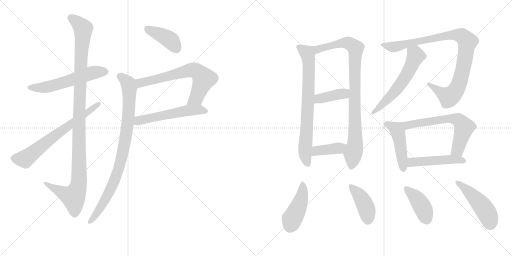
t = 0.00 s
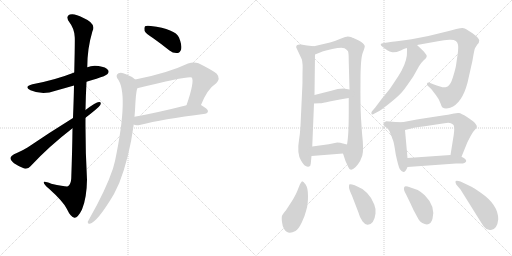
t = 2.97 s
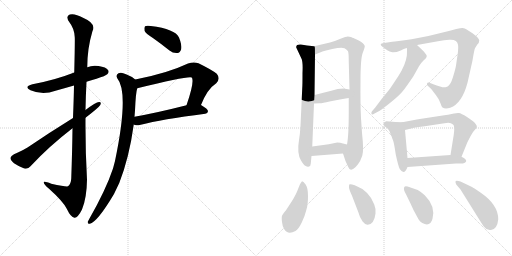
t = 5.95 s
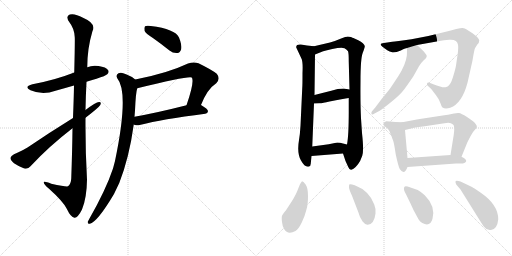
t = 8.92 s
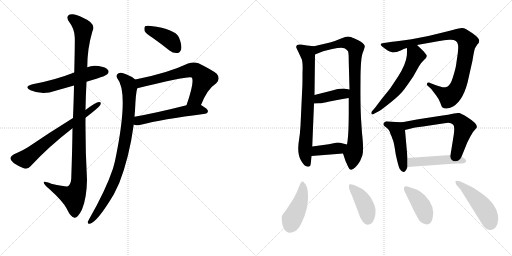
t = 11.90 s
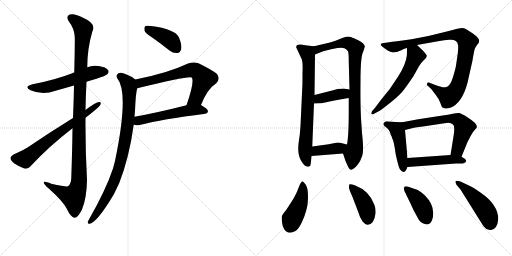
t = 14.87 s

The animated SVG that drew these frames (rendered in a browser with its animation timeline set to each time). Animation: 20 CSS @keyframes rules; one cycle of 14.87 s.

<svg version="1.1" viewBox="0 0 2048 1024" xmlns="http://www.w3.org/2000/svg">
  <g stroke="lightgray" stroke-dasharray="1,1" stroke-width="1" transform="scale(4, 4)">
    <line x1="0" y1="0" x2="256" y2="256"></line>
    <line x1="256" y1="0" x2="0" y2="256"></line>
    <line x1="128" y1="0" x2="128" y2="256"></line>
    <line x1="0" y1="128" x2="256" y2="128"></line>
    <line x1="256" y1="0" x2="512" y2="256"></line>
    <line x1="512" y1="0" x2="256" y2="256"></line>
    <line x1="384" y1="0" x2="384" y2="256"></line>
    <line x1="256" y1="128" x2="512" y2="128"></line>
  </g>
<g transform="scale(1, -1) translate(0, -850)">
   <style type="text/css">
    @keyframes keyframes0 {
      from {
       stroke: black;
       stroke-dashoffset: 564;
       stroke-width: 128;
       }
       65% {
       animation-timing-function: step-end;
       stroke: black;
       stroke-dashoffset: 0;
       stroke-width: 128;
       }
       to {
       stroke: black;
       stroke-width: 1024;
       }
       }
       #make-me-a-hanzi-animation-0 {
         animation: keyframes0 0.708984s both;
         animation-delay: 0.000000s;
         animation-timing-function: linear;
       }
    @keyframes keyframes1 {
      from {
       stroke: black;
       stroke-dashoffset: 1126;
       stroke-width: 128;
       }
       79% {
       animation-timing-function: step-end;
       stroke: black;
       stroke-dashoffset: 0;
       stroke-width: 128;
       }
       to {
       stroke: black;
       stroke-width: 1024;
       }
       }
       #make-me-a-hanzi-animation-1 {
         animation: keyframes1 1.166341s both;
         animation-delay: 0.708984s;
         animation-timing-function: linear;
       }
    @keyframes keyframes2 {
      from {
       stroke: black;
       stroke-dashoffset: 670;
       stroke-width: 128;
       }
       69% {
       animation-timing-function: step-end;
       stroke: black;
       stroke-dashoffset: 0;
       stroke-width: 128;
       }
       to {
       stroke: black;
       stroke-width: 1024;
       }
       }
       #make-me-a-hanzi-animation-2 {
         animation: keyframes2 0.795247s both;
         animation-delay: 1.875326s;
         animation-timing-function: linear;
       }
    @keyframes keyframes3 {
      from {
       stroke: black;
       stroke-dashoffset: 404;
       stroke-width: 128;
       }
       57% {
       animation-timing-function: step-end;
       stroke: black;
       stroke-dashoffset: 0;
       stroke-width: 128;
       }
       to {
       stroke: black;
       stroke-width: 1024;
       }
       }
       #make-me-a-hanzi-animation-3 {
         animation: keyframes3 0.578776s both;
         animation-delay: 2.670573s;
         animation-timing-function: linear;
       }
    @keyframes keyframes4 {
      from {
       stroke: black;
       stroke-dashoffset: 665;
       stroke-width: 128;
       }
       68% {
       animation-timing-function: step-end;
       stroke: black;
       stroke-dashoffset: 0;
       stroke-width: 128;
       }
       to {
       stroke: black;
       stroke-width: 1024;
       }
       }
       #make-me-a-hanzi-animation-4 {
         animation: keyframes4 0.791178s both;
         animation-delay: 3.249349s;
         animation-timing-function: linear;
       }
    @keyframes keyframes5 {
      from {
       stroke: black;
       stroke-dashoffset: 543;
       stroke-width: 128;
       }
       64% {
       animation-timing-function: step-end;
       stroke: black;
       stroke-dashoffset: 0;
       stroke-width: 128;
       }
       to {
       stroke: black;
       stroke-width: 1024;
       }
       }
       #make-me-a-hanzi-animation-5 {
         animation: keyframes5 0.691895s both;
         animation-delay: 4.040527s;
         animation-timing-function: linear;
       }
    @keyframes keyframes6 {
      from {
       stroke: black;
       stroke-dashoffset: 888;
       stroke-width: 128;
       }
       74% {
       animation-timing-function: step-end;
       stroke: black;
       stroke-dashoffset: 0;
       stroke-width: 128;
       }
       to {
       stroke: black;
       stroke-width: 1024;
       }
       }
       #make-me-a-hanzi-animation-6 {
         animation: keyframes6 0.972656s both;
         animation-delay: 4.732422s;
         animation-timing-function: linear;
       }
    @keyframes keyframes7 {
      from {
       stroke: black;
       stroke-dashoffset: 740;
       stroke-width: 128;
       }
       71% {
       animation-timing-function: step-end;
       stroke: black;
       stroke-dashoffset: 0;
       stroke-width: 128;
       }
       to {
       stroke: black;
       stroke-width: 1024;
       }
       }
       #make-me-a-hanzi-animation-7 {
         animation: keyframes7 0.852214s both;
         animation-delay: 5.705078s;
         animation-timing-function: linear;
       }
    @keyframes keyframes8 {
      from {
       stroke: black;
       stroke-dashoffset: 908;
       stroke-width: 128;
       }
       75% {
       animation-timing-function: step-end;
       stroke: black;
       stroke-dashoffset: 0;
       stroke-width: 128;
       }
       to {
       stroke: black;
       stroke-width: 1024;
       }
       }
       #make-me-a-hanzi-animation-8 {
         animation: keyframes8 0.988932s both;
         animation-delay: 6.557292s;
         animation-timing-function: linear;
       }
    @keyframes keyframes9 {
      from {
       stroke: black;
       stroke-dashoffset: 398;
       stroke-width: 128;
       }
       56% {
       animation-timing-function: step-end;
       stroke: black;
       stroke-dashoffset: 0;
       stroke-width: 128;
       }
       to {
       stroke: black;
       stroke-width: 1024;
       }
       }
       #make-me-a-hanzi-animation-9 {
         animation: keyframes9 0.573893s both;
         animation-delay: 7.546224s;
         animation-timing-function: linear;
       }
    @keyframes keyframes10 {
      from {
       stroke: black;
       stroke-dashoffset: 394;
       stroke-width: 128;
       }
       56% {
       animation-timing-function: step-end;
       stroke: black;
       stroke-dashoffset: 0;
       stroke-width: 128;
       }
       to {
       stroke: black;
       stroke-width: 1024;
       }
       }
       #make-me-a-hanzi-animation-10 {
         animation: keyframes10 0.570638s both;
         animation-delay: 8.120117s;
         animation-timing-function: linear;
       }
    @keyframes keyframes11 {
      from {
       stroke: black;
       stroke-dashoffset: 944;
       stroke-width: 128;
       }
       75% {
       animation-timing-function: step-end;
       stroke: black;
       stroke-dashoffset: 0;
       stroke-width: 128;
       }
       to {
       stroke: black;
       stroke-width: 1024;
       }
       }
       #make-me-a-hanzi-animation-11 {
         animation: keyframes11 1.018229s both;
         animation-delay: 8.690755s;
         animation-timing-function: linear;
       }
    @keyframes keyframes12 {
      from {
       stroke: black;
       stroke-dashoffset: 579;
       stroke-width: 128;
       }
       65% {
       animation-timing-function: step-end;
       stroke: black;
       stroke-dashoffset: 0;
       stroke-width: 128;
       }
       to {
       stroke: black;
       stroke-width: 1024;
       }
       }
       #make-me-a-hanzi-animation-12 {
         animation: keyframes12 0.721191s both;
         animation-delay: 9.708984s;
         animation-timing-function: linear;
       }
    @keyframes keyframes13 {
      from {
       stroke: black;
       stroke-dashoffset: 462;
       stroke-width: 128;
       }
       60% {
       animation-timing-function: step-end;
       stroke: black;
       stroke-dashoffset: 0;
       stroke-width: 128;
       }
       to {
       stroke: black;
       stroke-width: 1024;
       }
       }
       #make-me-a-hanzi-animation-13 {
         animation: keyframes13 0.625977s both;
         animation-delay: 10.430176s;
         animation-timing-function: linear;
       }
    @keyframes keyframes14 {
      from {
       stroke: black;
       stroke-dashoffset: 634;
       stroke-width: 128;
       }
       67% {
       animation-timing-function: step-end;
       stroke: black;
       stroke-dashoffset: 0;
       stroke-width: 128;
       }
       to {
       stroke: black;
       stroke-width: 1024;
       }
       }
       #make-me-a-hanzi-animation-14 {
         animation: keyframes14 0.765951s both;
         animation-delay: 11.056152s;
         animation-timing-function: linear;
       }
    @keyframes keyframes15 {
      from {
       stroke: black;
       stroke-dashoffset: 477;
       stroke-width: 128;
       }
       61% {
       animation-timing-function: step-end;
       stroke: black;
       stroke-dashoffset: 0;
       stroke-width: 128;
       }
       to {
       stroke: black;
       stroke-width: 1024;
       }
       }
       #make-me-a-hanzi-animation-15 {
         animation: keyframes15 0.638184s both;
         animation-delay: 11.822103s;
         animation-timing-function: linear;
       }
    @keyframes keyframes16 {
      from {
       stroke: black;
       stroke-dashoffset: 440;
       stroke-width: 128;
       }
       59% {
       animation-timing-function: step-end;
       stroke: black;
       stroke-dashoffset: 0;
       stroke-width: 128;
       }
       to {
       stroke: black;
       stroke-width: 1024;
       }
       }
       #make-me-a-hanzi-animation-16 {
         animation: keyframes16 0.608073s both;
         animation-delay: 12.460286s;
         animation-timing-function: linear;
       }
    @keyframes keyframes17 {
      from {
       stroke: black;
       stroke-dashoffset: 414;
       stroke-width: 128;
       }
       57% {
       animation-timing-function: step-end;
       stroke: black;
       stroke-dashoffset: 0;
       stroke-width: 128;
       }
       to {
       stroke: black;
       stroke-width: 1024;
       }
       }
       #make-me-a-hanzi-animation-17 {
         animation: keyframes17 0.586914s both;
         animation-delay: 13.068359s;
         animation-timing-function: linear;
       }
    @keyframes keyframes18 {
      from {
       stroke: black;
       stroke-dashoffset: 405;
       stroke-width: 128;
       }
       57% {
       animation-timing-function: step-end;
       stroke: black;
       stroke-dashoffset: 0;
       stroke-width: 128;
       }
       to {
       stroke: black;
       stroke-width: 1024;
       }
       }
       #make-me-a-hanzi-animation-18 {
         animation: keyframes18 0.579590s both;
         animation-delay: 13.655273s;
         animation-timing-function: linear;
       }
    @keyframes keyframes19 {
      from {
       stroke: black;
       stroke-dashoffset: 471;
       stroke-width: 128;
       }
       61% {
       animation-timing-function: step-end;
       stroke: black;
       stroke-dashoffset: 0;
       stroke-width: 128;
       }
       to {
       stroke: black;
       stroke-width: 1024;
       }
       }
       #make-me-a-hanzi-animation-19 {
         animation: keyframes19 0.633301s both;
         animation-delay: 14.234863s;
         animation-timing-function: linear;
       }
</style>
<path d="M 346 523 Q 365 530 386 535 Q 423 547 429 553 Q 438 562 432 570 Q 425 582 394 586 Q 369 590 349 581 L 297 560 Q 221 530 130 513 Q 93 503 122 489 Q 170 468 222 487 Q 258 497 296 508 L 346 523 Z" fill="lightgray"></path> 
<path d="M 290 337 Q 289 249 285 136 Q 284 114 272 105 Q 266 102 205 115 Q 172 128 175 119 Q 176 112 195 96 Q 253 44 267 15 Q 283 -19 298 -21 Q 311 -22 328 12 Q 347 58 348 131 Q 341 255 342 379 L 342 410 Q 343 468 346 523 L 349 581 Q 349 656 370 726 Q 386 756 332 779 Q 298 798 279 792 Q 261 785 277 762 Q 298 735 299 701 Q 300 685 297 560 L 296 508 Q 295 453 292 378 L 290 337 Z" fill="lightgray"></path> 
<path d="M 292 378 Q 195 318 110 260 Q 77 241 56 233 Q 44 226 42 219 Q 41 210 56 197 Q 75 184 97 176 Q 113 173 122 185 Q 195 264 290 337 L 342 379 Q 393 418 401 430 Q 407 443 396 442 Q 384 442 342 410 L 292 378 Z" fill="lightgray"></path> 
<path d="M 613 697 Q 644 675 678 648 Q 693 636 710 638 Q 720 639 725 654 Q 728 670 716 700 Q 701 734 603 746 Q 587 749 580 745 Q 576 741 578 727 Q 582 717 613 697 Z" fill="lightgray"></path> 
<path d="M 804 430 Q 829 494 865 517 Q 883 536 867 555 Q 849 570 794 597 Q 775 604 752 596 Q 670 557 541 532 C 512 526 520 490 549 497 Q 756 548 767 540 Q 779 525 746 429 C 736 401 793 402 804 430 Z" fill="lightgray"></path> 
<path d="M 535 352 Q 541 346 563 351 Q 645 373 821 395 Q 831 396 832 405 Q 832 414 804 430 C 788 440 775 436 746 429 Q 628 399 538 383 C 508 378 507 362 535 352 Z" fill="lightgray"></path> 
<path d="M 541 532 Q 528 544 504 553 Q 485 563 474 557 Q 462 550 469 537 Q 517 479 460 206 Q 456 191 452 176 Q 424 92 358 -24 Q 354 -31 351 -37 Q 350 -47 359 -45 Q 389 -39 456 74 Q 466 95 477 118 Q 517 220 535 352 L 538 383 Q 539 396 540 408 Q 543 480 549 497 C 554 523 554 523 541 532 Z" fill="lightgray"></path> 
<path d="M 1256 665 L 1228 668 L 1204 672 Q 1183 674 1185 660 L 1207 613 Q 1212 599 1210 557 Q 1210 506 1209 498 L 1202 347 Q 1200 313 1196 290 Q 1187 237 1204 208 Q 1220 179 1236 184 Q 1242 184 1243 195 Q 1244 206 1246 226 L 1249 264 L 1256 436 L 1258 470 L 1260 632 C 1260 662 1260 665 1256 665 Z" fill="lightgray"></path> 
<path d="M 1372 236 L 1382 206 L 1393 182 Q 1397 171 1404 171 Q 1405 170 1414 175 Q 1422 180 1432 193 Q 1442 206 1449 227 Q 1456 247 1448 318 L 1444 377 Q 1441 436 1442 526 Q 1442 616 1451 639 Q 1460 662 1459 666 Q 1457 676 1433 689 L 1420 695 Q 1418 696 1414 698 Q 1410 699 1404 702 Q 1397 704 1391 704 Q 1385 704 1362 695 Q 1339 685 1320 680 L 1256 665 C 1227 658 1232 621 1260 632 L 1290 644 Q 1291 645 1329 654 Q 1367 662 1378 657 Q 1388 651 1392 645 Q 1395 639 1395 603 L 1398 492 L 1395 458 L 1395 404 Q 1395 307 1388 272 C 1384 242 1364 259 1372 236 Z" fill="lightgray"></path> 
<path d="M 1256 436 L 1278 437 Q 1291 437 1318 444 Q 1374 455 1395 458 C 1425 462 1428 487 1398 492 L 1374 496 Q 1352 496 1325 487 L 1258 470 C 1229 463 1226 435 1256 436 Z" fill="lightgray"></path> 
<path d="M 1246 226 L 1372 236 C 1402 238 1417 265 1388 272 L 1372 276 Q 1361 280 1349 280 L 1315 273 L 1249 264 C 1219 260 1216 224 1246 226 Z" fill="lightgray"></path> 
<path d="M 1668 670 L 1752 685 Q 1778 690 1797 691 Q 1828 694 1832 671 Q 1834 662 1831 636 L 1824 588 Q 1822 575 1812 542 Q 1802 509 1790.5 504.5 Q 1779 500 1769.5 501.5 Q 1760 503 1736 512 L 1718 519 Q 1710 521 1708 515.5 Q 1706 510 1712 506 L 1725 494 L 1744 469 Q 1756 454 1761.5 438 Q 1767 422 1770 420 Q 1781 412 1801 419 Q 1848 436 1870 519 L 1890 608 Q 1897 652 1900.5 658 Q 1904 664 1910 673 Q 1917 680 1917 688.5 Q 1917 697 1890 717 L 1865 733 Q 1860 737 1850.5 738 Q 1841 739 1775 721 Q 1709 703 1646 693.5 Q 1583 684 1569 683 L 1536 678 Q 1512 676 1531 662 L 1549 649 Q 1558 643 1569.5 641 Q 1581 639 1603 648.5 Q 1625 658 1628 658 L 1668 670 Z" fill="lightgray"></path> 
<path d="M 1628 658 Q 1628 629 1627 626 Q 1623 592 1593 545 Q 1562 498 1559 494 L 1525 452 L 1501 420 L 1488 405 Q 1484 401 1486 394 Q 1489 390 1498 396 L 1517 406 Q 1530 414 1566 443 Q 1601 471 1618 494 Q 1634 516 1653 544 L 1676 585 Q 1684 599 1695 609 Q 1714 623 1703 634 Q 1699 639 1697 642 L 1686 653 L 1668 670 C 1646 691 1628 688 1628 658 Z" fill="lightgray"></path> 
<path d="M 1609 361 L 1582 362 L 1545 365 Q 1536 362 1534 356 Q 1532 350 1539 345 L 1550 336 Q 1556 330 1559 323 Q 1561 316 1563 312 Q 1565 307 1567 303 Q 1568 298 1572 289 Q 1576 280 1583 232 Q 1594 182 1599 174 Q 1617 147 1630 182 L 1630 218 L 1620 330 C 1617 360 1617 361 1609 361 Z" fill="lightgray"></path> 
<path d="M 1846 223 L 1870 282 L 1882 305 Q 1889 321 1904 336 Q 1919 350 1868 382 Q 1844 397 1836 398 Q 1828 399 1816 396 L 1792 391 Q 1783 390 1725 381 Q 1666 372 1662 371 L 1609 361 C 1580 355 1591 323 1620 330 L 1644 336 Q 1655 340 1692 344 L 1778 357 Q 1801 363 1812 352 Q 1820 347 1815 311 L 1802 230 C 1797 200 1835 195 1846 223 Z" fill="lightgray"></path> 
<path d="M 1630 182 L 1824 196 L 1851 196 Q 1881 205 1846 223 L 1802 230 L 1630 218 C 1600 216 1600 180 1630 182 Z" fill="lightgray"></path> 
<path d="M 1208 125 Q 1200 117 1193 96 Q 1186 75 1168 46 L 1144 9 Q 1131 -7 1128.5 -12 Q 1126 -17 1127.5 -35 Q 1129 -53 1137 -67 Q 1151 -90 1182 -74 Q 1194 -66 1207 -39.5 Q 1220 -13 1225 9 Q 1232 30 1232 65 Q 1232 100 1222.5 112.5 Q 1213 125 1208 125 Z" fill="lightgray"></path> 
<path d="M 1433 2 Q 1439 -21 1450.5 -35.5 Q 1462 -50 1471 -49 Q 1497 -47 1502 -4 Q 1504 15 1497 32 Q 1477 87 1419 109 Q 1403 115 1398 113 Q 1395 107 1396 99.5 Q 1397 92 1408 67 L 1433 2 Z" fill="lightgray"></path> 
<path d="M 1699 69 Q 1682 84 1671 90 L 1642 100 Q 1620 108 1618 103 Q 1611 94 1625 71 L 1642 36 Q 1652 12 1667 -14 Q 1678 -37 1689 -42 Q 1721 -59 1730 -25 Q 1743 25 1699 69 Z" fill="lightgray"></path> 
<path d="M 1842 92 L 1902 -4 Q 1931 -51 1936 -57 Q 1948 -73 1964 -70 Q 1989 -67 1993 -27 Q 1993 31 1923 79 Q 1894 99 1888 102 L 1865 113 Q 1825 133 1822 124 Q 1821 121 1825 112 L 1842 92 Z" fill="lightgray"></path> 
      <clipPath id="make-me-a-hanzi-clip-0">
      <path d="M 346 523 Q 365 530 386 535 Q 423 547 429 553 Q 438 562 432 570 Q 425 582 394 586 Q 369 590 349 581 L 297 560 Q 221 530 130 513 Q 93 503 122 489 Q 170 468 222 487 Q 258 497 296 508 L 346 523 Z" fill="lightgray"></path>
      </clipPath>
      <path clip-path="url(#make-me-a-hanzi-clip-0)" d="M 123 502 L 183 501 L 364 558 L 422 563 " fill="none" id="make-me-a-hanzi-animation-0" stroke-dasharray="436 872" stroke-linecap="round"></path>

      <clipPath id="make-me-a-hanzi-clip-1">
      <path d="M 290 337 Q 289 249 285 136 Q 284 114 272 105 Q 266 102 205 115 Q 172 128 175 119 Q 176 112 195 96 Q 253 44 267 15 Q 283 -19 298 -21 Q 311 -22 328 12 Q 347 58 348 131 Q 341 255 342 379 L 342 410 Q 343 468 346 523 L 349 581 Q 349 656 370 726 Q 386 756 332 779 Q 298 798 279 792 Q 261 785 277 762 Q 298 735 299 701 Q 300 685 297 560 L 296 508 Q 295 453 292 378 L 290 337 Z" fill="lightgray"></path>
      </clipPath>
      <path clip-path="url(#make-me-a-hanzi-clip-1)" d="M 286 776 L 302 768 L 333 736 L 321 573 L 313 104 L 293 62 L 193 109 L 192 116 L 181 116 " fill="none" id="make-me-a-hanzi-animation-1" stroke-dasharray="998 1996" stroke-linecap="round"></path>

      <clipPath id="make-me-a-hanzi-clip-2">
      <path d="M 292 378 Q 195 318 110 260 Q 77 241 56 233 Q 44 226 42 219 Q 41 210 56 197 Q 75 184 97 176 Q 113 173 122 185 Q 195 264 290 337 L 342 379 Q 393 418 401 430 Q 407 443 396 442 Q 384 442 342 410 L 292 378 Z" fill="lightgray"></path>
      </clipPath>
      <path clip-path="url(#make-me-a-hanzi-clip-2)" d="M 53 217 L 100 214 L 228 315 L 394 434 " fill="none" id="make-me-a-hanzi-animation-2" stroke-dasharray="542 1084" stroke-linecap="round"></path>

      <clipPath id="make-me-a-hanzi-clip-3">
      <path d="M 613 697 Q 644 675 678 648 Q 693 636 710 638 Q 720 639 725 654 Q 728 670 716 700 Q 701 734 603 746 Q 587 749 580 745 Q 576 741 578 727 Q 582 717 613 697 Z" fill="lightgray"></path>
      </clipPath>
      <path clip-path="url(#make-me-a-hanzi-clip-3)" d="M 586 739 L 679 691 L 706 657 " fill="none" id="make-me-a-hanzi-animation-3" stroke-dasharray="276 552" stroke-linecap="round"></path>

      <clipPath id="make-me-a-hanzi-clip-4">
      <path d="M 804 430 Q 829 494 865 517 Q 883 536 867 555 Q 849 570 794 597 Q 775 604 752 596 Q 670 557 541 532 C 512 526 520 490 549 497 Q 756 548 767 540 Q 779 525 746 429 C 736 401 793 402 804 430 Z" fill="lightgray"></path>
      </clipPath>
      <path clip-path="url(#make-me-a-hanzi-clip-4)" d="M 551 528 L 564 517 L 757 569 L 789 565 L 815 535 L 785 458 L 753 439 " fill="none" id="make-me-a-hanzi-animation-4" stroke-dasharray="537 1074" stroke-linecap="round"></path>

      <clipPath id="make-me-a-hanzi-clip-5">
      <path d="M 535 352 Q 541 346 563 351 Q 645 373 821 395 Q 831 396 832 405 Q 832 414 804 430 C 788 440 775 436 746 429 Q 628 399 538 383 C 508 378 507 362 535 352 Z" fill="lightgray"></path>
      </clipPath>
      <path clip-path="url(#make-me-a-hanzi-clip-5)" d="M 543 359 L 561 370 L 743 407 L 797 412 L 822 405 " fill="none" id="make-me-a-hanzi-animation-5" stroke-dasharray="415 830" stroke-linecap="round"></path>

      <clipPath id="make-me-a-hanzi-clip-6">
      <path d="M 541 532 Q 528 544 504 553 Q 485 563 474 557 Q 462 550 469 537 Q 517 479 460 206 Q 456 191 452 176 Q 424 92 358 -24 Q 354 -31 351 -37 Q 350 -47 359 -45 Q 389 -39 456 74 Q 466 95 477 118 Q 517 220 535 352 L 538 383 Q 539 396 540 408 Q 543 480 549 497 C 554 523 554 523 541 532 Z" fill="lightgray"></path>
      </clipPath>
      <path clip-path="url(#make-me-a-hanzi-clip-6)" d="M 479 545 L 511 518 L 517 497 L 512 362 L 494 255 L 469 157 L 434 73 L 392 3 L 360 -36 " fill="none" id="make-me-a-hanzi-animation-6" stroke-dasharray="760 1520" stroke-linecap="round"></path>

      <clipPath id="make-me-a-hanzi-clip-7">
      <path d="M 1256 665 L 1228 668 L 1204 672 Q 1183 674 1185 660 L 1207 613 Q 1212 599 1210 557 Q 1210 506 1209 498 L 1202 347 Q 1200 313 1196 290 Q 1187 237 1204 208 Q 1220 179 1236 184 Q 1242 184 1243 195 Q 1244 206 1246 226 L 1249 264 L 1256 436 L 1258 470 L 1260 632 C 1260 662 1260 665 1256 665 Z" fill="lightgray"></path>
      </clipPath>
      <path clip-path="url(#make-me-a-hanzi-clip-7)" d="M 1198 661 L 1229 638 L 1235 610 L 1233 466 L 1220 251 L 1231 195 " fill="none" id="make-me-a-hanzi-animation-7" stroke-dasharray="612 1224" stroke-linecap="round"></path>

      <clipPath id="make-me-a-hanzi-clip-8">
      <path d="M 1372 236 L 1382 206 L 1393 182 Q 1397 171 1404 171 Q 1405 170 1414 175 Q 1422 180 1432 193 Q 1442 206 1449 227 Q 1456 247 1448 318 L 1444 377 Q 1441 436 1442 526 Q 1442 616 1451 639 Q 1460 662 1459 666 Q 1457 676 1433 689 L 1420 695 Q 1418 696 1414 698 Q 1410 699 1404 702 Q 1397 704 1391 704 Q 1385 704 1362 695 Q 1339 685 1320 680 L 1256 665 C 1227 658 1232 621 1260 632 L 1290 644 Q 1291 645 1329 654 Q 1367 662 1378 657 Q 1388 651 1392 645 Q 1395 639 1395 603 L 1398 492 L 1395 458 L 1395 404 Q 1395 307 1388 272 C 1384 242 1364 259 1372 236 Z" fill="lightgray"></path>
      </clipPath>
      <path clip-path="url(#make-me-a-hanzi-clip-8)" d="M 1263 638 L 1280 656 L 1360 677 L 1392 678 L 1423 657 L 1418 548 L 1422 304 L 1405 183 " fill="none" id="make-me-a-hanzi-animation-8" stroke-dasharray="780 1560" stroke-linecap="round"></path>

      <clipPath id="make-me-a-hanzi-clip-9">
      <path d="M 1256 436 L 1278 437 Q 1291 437 1318 444 Q 1374 455 1395 458 C 1425 462 1428 487 1398 492 L 1374 496 Q 1352 496 1325 487 L 1258 470 C 1229 463 1226 435 1256 436 Z" fill="lightgray"></path>
      </clipPath>
      <path clip-path="url(#make-me-a-hanzi-clip-9)" d="M 1261 441 L 1276 455 L 1376 475 L 1391 487 " fill="none" id="make-me-a-hanzi-animation-9" stroke-dasharray="270 540" stroke-linecap="round"></path>

      <clipPath id="make-me-a-hanzi-clip-10">
      <path d="M 1246 226 L 1372 236 C 1402 238 1417 265 1388 272 L 1372 276 Q 1361 280 1349 280 L 1315 273 L 1249 264 C 1219 260 1216 224 1246 226 Z" fill="lightgray"></path>
      </clipPath>
      <path clip-path="url(#make-me-a-hanzi-clip-10)" d="M 1253 232 L 1271 248 L 1353 257 L 1383 267 " fill="none" id="make-me-a-hanzi-animation-10" stroke-dasharray="266 532" stroke-linecap="round"></path>

      <clipPath id="make-me-a-hanzi-clip-11">
      <path d="M 1668 670 L 1752 685 Q 1778 690 1797 691 Q 1828 694 1832 671 Q 1834 662 1831 636 L 1824 588 Q 1822 575 1812 542 Q 1802 509 1790.5 504.5 Q 1779 500 1769.5 501.5 Q 1760 503 1736 512 L 1718 519 Q 1710 521 1708 515.5 Q 1706 510 1712 506 L 1725 494 L 1744 469 Q 1756 454 1761.5 438 Q 1767 422 1770 420 Q 1781 412 1801 419 Q 1848 436 1870 519 L 1890 608 Q 1897 652 1900.5 658 Q 1904 664 1910 673 Q 1917 680 1917 688.5 Q 1917 697 1890 717 L 1865 733 Q 1860 737 1850.5 738 Q 1841 739 1775 721 Q 1709 703 1646 693.5 Q 1583 684 1569 683 L 1536 678 Q 1512 676 1531 662 L 1549 649 Q 1558 643 1569.5 641 Q 1581 639 1603 648.5 Q 1625 658 1628 658 L 1668 670 Z" fill="lightgray"></path>
      </clipPath>
      <path clip-path="url(#make-me-a-hanzi-clip-11)" d="M 1531 671 L 1579 662 L 1791 710 L 1814 712 L 1854 702 L 1869 682 L 1859 607 L 1842 533 L 1824 488 L 1796 463 L 1715 513 " fill="none" id="make-me-a-hanzi-animation-11" stroke-dasharray="816 1632" stroke-linecap="round"></path>

      <clipPath id="make-me-a-hanzi-clip-12">
      <path d="M 1628 658 Q 1628 629 1627 626 Q 1623 592 1593 545 Q 1562 498 1559 494 L 1525 452 L 1501 420 L 1488 405 Q 1484 401 1486 394 Q 1489 390 1498 396 L 1517 406 Q 1530 414 1566 443 Q 1601 471 1618 494 Q 1634 516 1653 544 L 1676 585 Q 1684 599 1695 609 Q 1714 623 1703 634 Q 1699 639 1697 642 L 1686 653 L 1668 670 C 1646 691 1628 688 1628 658 Z" fill="lightgray"></path>
      </clipPath>
      <path clip-path="url(#make-me-a-hanzi-clip-12)" d="M 1638 650 L 1660 634 L 1662 625 L 1634 563 L 1589 495 L 1491 399 " fill="none" id="make-me-a-hanzi-animation-12" stroke-dasharray="451 902" stroke-linecap="round"></path>

      <clipPath id="make-me-a-hanzi-clip-13">
      <path d="M 1609 361 L 1582 362 L 1545 365 Q 1536 362 1534 356 Q 1532 350 1539 345 L 1550 336 Q 1556 330 1559 323 Q 1561 316 1563 312 Q 1565 307 1567 303 Q 1568 298 1572 289 Q 1576 280 1583 232 Q 1594 182 1599 174 Q 1617 147 1630 182 L 1630 218 L 1620 330 C 1617 360 1617 361 1609 361 Z" fill="lightgray"></path>
      </clipPath>
      <path clip-path="url(#make-me-a-hanzi-clip-13)" d="M 1545 354 L 1587 332 L 1590 325 L 1612 176 " fill="none" id="make-me-a-hanzi-animation-13" stroke-dasharray="334 668" stroke-linecap="round"></path>

      <clipPath id="make-me-a-hanzi-clip-14">
      <path d="M 1846 223 L 1870 282 L 1882 305 Q 1889 321 1904 336 Q 1919 350 1868 382 Q 1844 397 1836 398 Q 1828 399 1816 396 L 1792 391 Q 1783 390 1725 381 Q 1666 372 1662 371 L 1609 361 C 1580 355 1591 323 1620 330 L 1644 336 Q 1655 340 1692 344 L 1778 357 Q 1801 363 1812 352 Q 1820 347 1815 311 L 1802 230 C 1797 200 1835 195 1846 223 Z" fill="lightgray"></path>
      </clipPath>
      <path clip-path="url(#make-me-a-hanzi-clip-14)" d="M 1616 358 L 1634 349 L 1714 366 L 1801 376 L 1836 368 L 1856 341 L 1832 254 L 1810 236 " fill="none" id="make-me-a-hanzi-animation-14" stroke-dasharray="506 1012" stroke-linecap="round"></path>

      <clipPath id="make-me-a-hanzi-clip-15">
      <path d="M 1630 182 L 1824 196 L 1851 196 Q 1881 205 1846 223 L 1802 230 L 1630 218 C 1600 216 1600 180 1630 182 Z" fill="lightgray"></path>
      </clipPath>
      <path clip-path="url(#make-me-a-hanzi-clip-15)" d="M 1637 188 L 1646 200 L 1670 204 L 1795 213 L 1851 210 " fill="none" id="make-me-a-hanzi-animation-15" stroke-dasharray="349 698" stroke-linecap="round"></path>

      <clipPath id="make-me-a-hanzi-clip-16">
      <path d="M 1208 125 Q 1200 117 1193 96 Q 1186 75 1168 46 L 1144 9 Q 1131 -7 1128.5 -12 Q 1126 -17 1127.5 -35 Q 1129 -53 1137 -67 Q 1151 -90 1182 -74 Q 1194 -66 1207 -39.5 Q 1220 -13 1225 9 Q 1232 30 1232 65 Q 1232 100 1222.5 112.5 Q 1213 125 1208 125 Z" fill="lightgray"></path>
      </clipPath>
      <path clip-path="url(#make-me-a-hanzi-clip-16)" d="M 1209 119 L 1212 102 L 1202 44 L 1159 -55 " fill="none" id="make-me-a-hanzi-animation-16" stroke-dasharray="312 624" stroke-linecap="round"></path>

      <clipPath id="make-me-a-hanzi-clip-17">
      <path d="M 1433 2 Q 1439 -21 1450.5 -35.5 Q 1462 -50 1471 -49 Q 1497 -47 1502 -4 Q 1504 15 1497 32 Q 1477 87 1419 109 Q 1403 115 1398 113 Q 1395 107 1396 99.5 Q 1397 92 1408 67 L 1433 2 Z" fill="lightgray"></path>
      </clipPath>
      <path clip-path="url(#make-me-a-hanzi-clip-17)" d="M 1402 106 L 1452 46 L 1466 16 L 1472 -30 " fill="none" id="make-me-a-hanzi-animation-17" stroke-dasharray="286 572" stroke-linecap="round"></path>

      <clipPath id="make-me-a-hanzi-clip-18">
      <path d="M 1699 69 Q 1682 84 1671 90 L 1642 100 Q 1620 108 1618 103 Q 1611 94 1625 71 L 1642 36 Q 1652 12 1667 -14 Q 1678 -37 1689 -42 Q 1721 -59 1730 -25 Q 1743 25 1699 69 Z" fill="lightgray"></path>
      </clipPath>
      <path clip-path="url(#make-me-a-hanzi-clip-18)" d="M 1623 97 L 1673 49 L 1706 -23 " fill="none" id="make-me-a-hanzi-animation-18" stroke-dasharray="277 554" stroke-linecap="round"></path>

      <clipPath id="make-me-a-hanzi-clip-19">
      <path d="M 1842 92 L 1902 -4 Q 1931 -51 1936 -57 Q 1948 -73 1964 -70 Q 1989 -67 1993 -27 Q 1993 31 1923 79 Q 1894 99 1888 102 L 1865 113 Q 1825 133 1822 124 Q 1821 121 1825 112 L 1842 92 Z" fill="lightgray"></path>
      </clipPath>
      <path clip-path="url(#make-me-a-hanzi-clip-19)" d="M 1828 119 L 1873 85 L 1932 22 L 1950 -6 L 1961 -43 " fill="none" id="make-me-a-hanzi-animation-19" stroke-dasharray="343 686" stroke-linecap="round"></path>

</g>
</svg>
